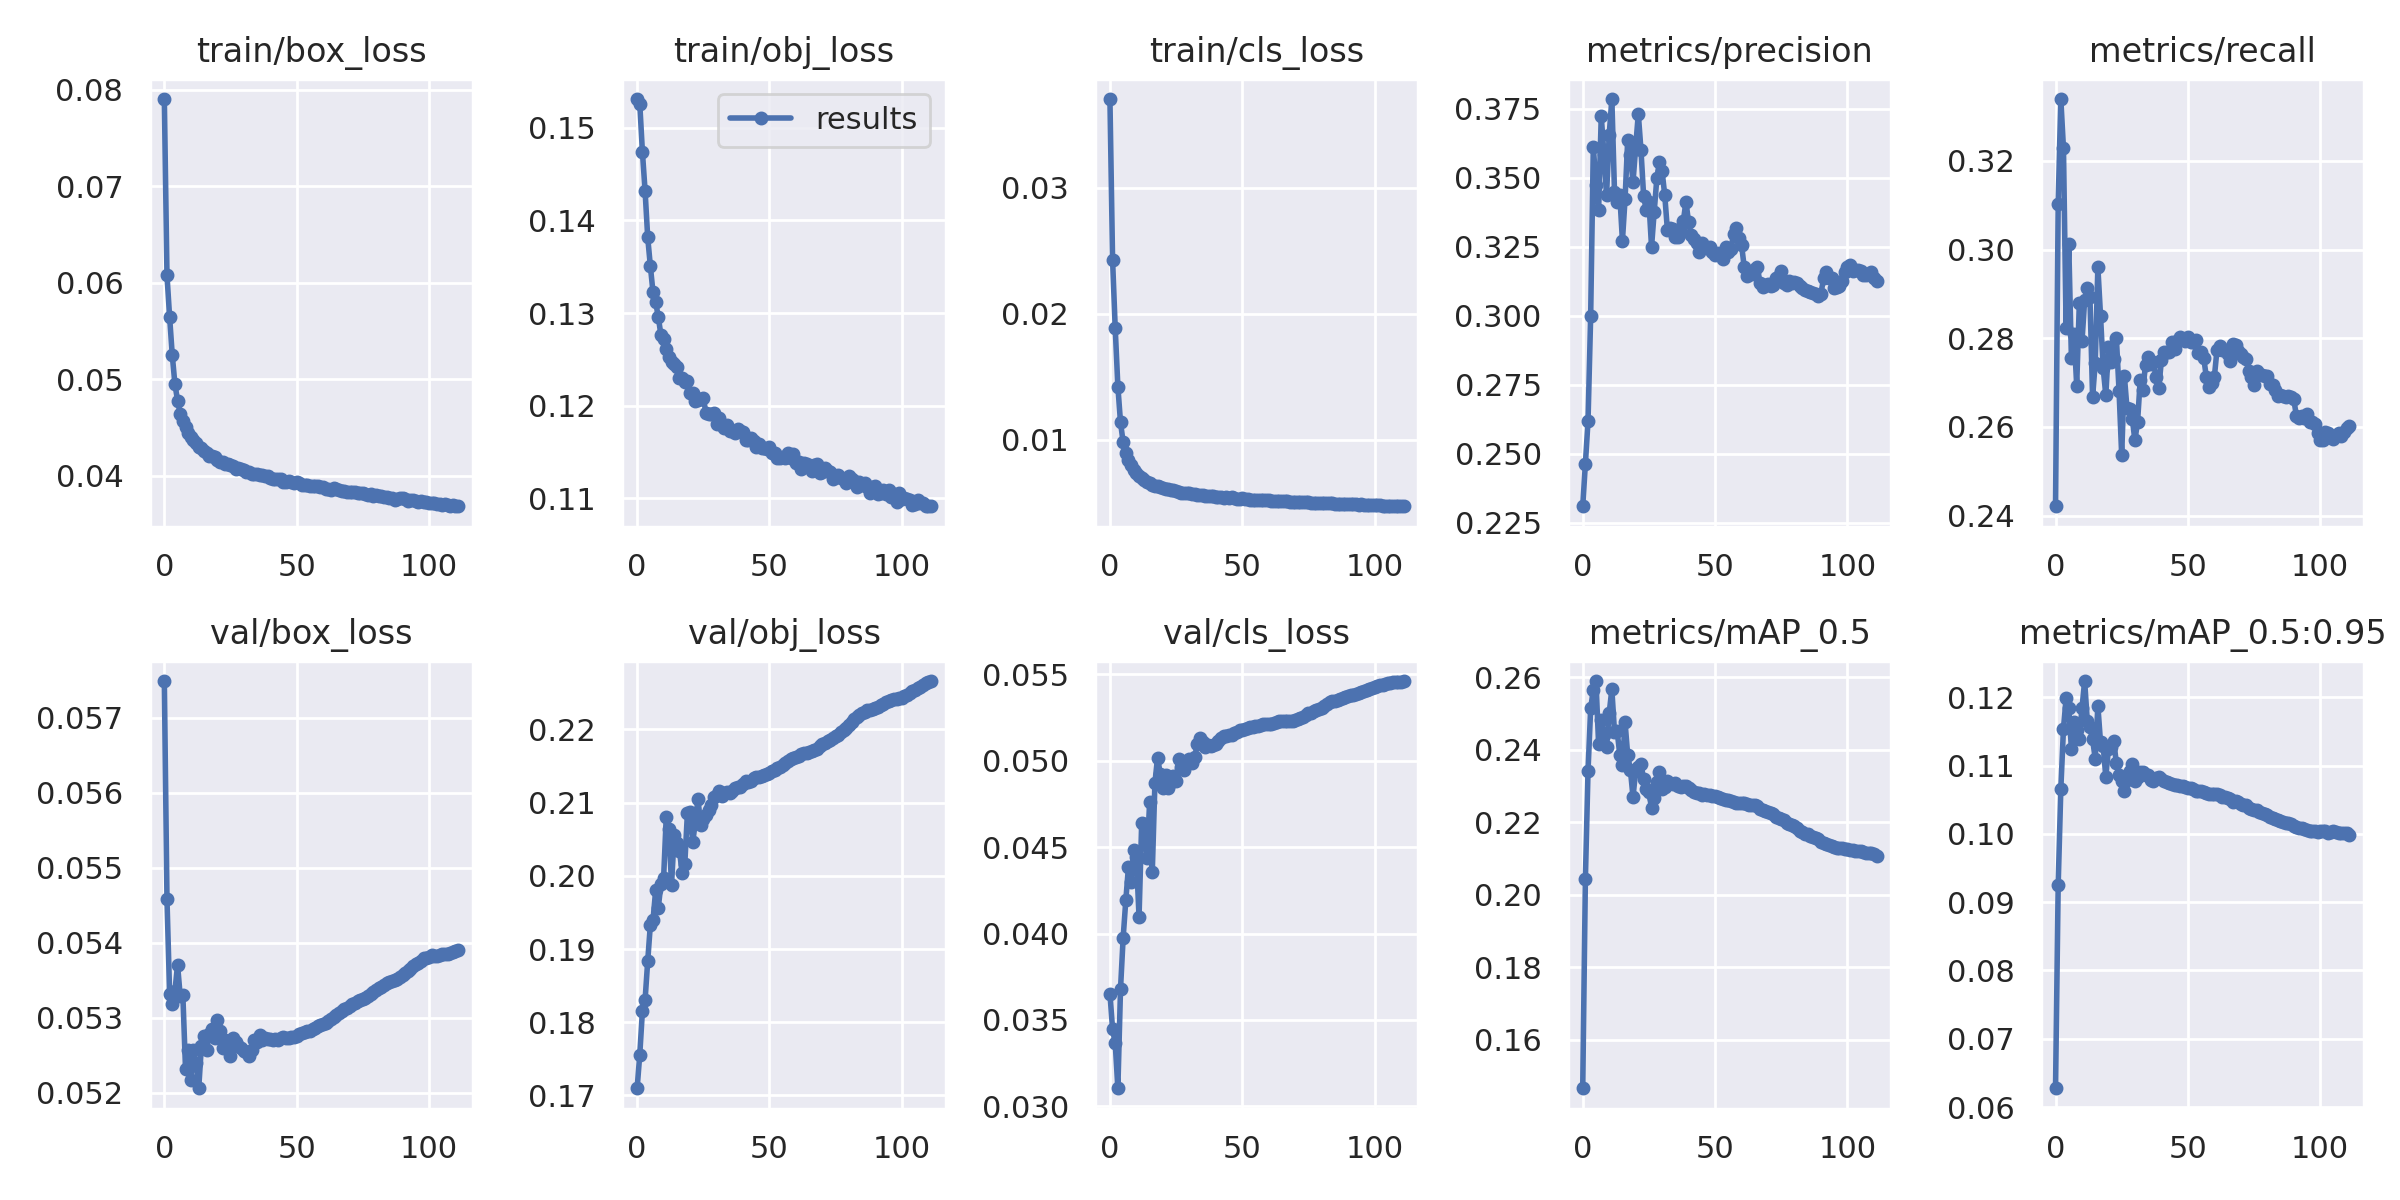

The table this chart was drawn from, first rows:
epoch, train/box_loss, train/obj_loss, train/cls_loss, metrics/precision, metrics/recall, metrics/mAP_0.5, metrics/mAP_0.5:0.95, val/box_loss, val/obj_loss, val/cls_loss, x/lr0, x/lr1, x/lr2
0, 0.07904, 0.1531, 0.03706, 0.2309, 0.2421, 0.1466, 0.06275, 0.05749, 0.171, 0.03653, 0.07004, 0.003329, 0.003329
1, 0.06079, 0.1526, 0.02429, 0.2462, 0.3103, 0.2043, 0.09251, 0.05457, 0.1756, 0.03446, 0.04, 0.00663, 0.00663
2, 0.05643, 0.1474, 0.01885, 0.2618, 0.3339, 0.2342, 0.1066, 0.05332, 0.1816, 0.03365, 0.009938, 0.009897, 0.009897
3, 0.05251, 0.1432, 0.01423, 0.2999, 0.3228, 0.2514, 0.1154, 0.05319, 0.183, 0.03105, 0.009851, 0.009851, 0.009851
4, 0.0495, 0.1382, 0.01138, 0.3612, 0.2822, 0.2566, 0.1198, 0.05335, 0.1884, 0.03679, 0.009851, 0.009851, 0.009851
5, 0.04779, 0.1351, 0.009798, 0.3473, 0.3012, 0.259, 0.1184, 0.0537, 0.1933, 0.03977, 0.009802, 0.009802, 0.009802
6, 0.04644, 0.1322, 0.008915, 0.3383, 0.2755, 0.2415, 0.1125, 0.05329, 0.1939, 0.04193, 0.009753, 0.009753, 0.009753
7, 0.04571, 0.1312, 0.008408, 0.3723, 0.2809, 0.2483, 0.1164, 0.0533, 0.198, 0.04386, 0.009703, 0.009703, 0.009703
8, 0.04504, 0.1296, 0.007994, 0.3587, 0.2693, 0.244, 0.1152, 0.05232, 0.1957, 0.04297, 0.009654, 0.009654, 0.009654
9, 0.04448, 0.1276, 0.007632, 0.3437, 0.288, 0.2407, 0.1139, 0.05256, 0.1989, 0.04483, 0.009604, 0.009604, 0.009604
10, 0.04401, 0.1272, 0.007329, 0.3655, 0.2793, 0.2501, 0.1184, 0.05217, 0.1997, 0.04443, 0.009555, 0.009555, 0.009555
11, 0.04374, 0.1261, 0.007161, 0.3785, 0.2886, 0.2567, 0.1224, 0.05257, 0.208, 0.04096, 0.009505, 0.009505, 0.009505
12, 0.04335, 0.1252, 0.006975, 0.3449, 0.2913, 0.245, 0.1165, 0.05239, 0.2064, 0.04642, 0.009456, 0.009456, 0.009456
13, 0.04298, 0.1248, 0.006793, 0.3412, 0.2893, 0.2452, 0.1156, 0.05206, 0.1988, 0.04636, 0.009406, 0.009406, 0.009406
14, 0.04284, 0.1245, 0.006687, 0.3437, 0.2667, 0.2386, 0.1138, 0.05262, 0.2055, 0.04438, 0.009357, 0.009357, 0.009357
15, 0.04251, 0.1242, 0.006578, 0.3272, 0.2744, 0.2357, 0.111, 0.05276, 0.2044, 0.04761, 0.009307, 0.009307, 0.009307
16, 0.04234, 0.123, 0.006427, 0.3423, 0.296, 0.2475, 0.1187, 0.05257, 0.2034, 0.04355, 0.009258, 0.009258, 0.009258
17, 0.04206, 0.123, 0.006361, 0.3638, 0.2851, 0.2384, 0.1134, 0.05278, 0.2004, 0.04872, 0.009208, 0.009208, 0.009208
18, 0.04202, 0.1226, 0.006314, 0.358, 0.2732, 0.2345, 0.1129, 0.05284, 0.2016, 0.05019, 0.009158, 0.009158, 0.009158
19, 0.04194, 0.1226, 0.00622, 0.3484, 0.2672, 0.227, 0.1083, 0.05272, 0.2086, 0.04926, 0.009109, 0.009109, 0.009109
20, 0.04167, 0.1214, 0.006156, 0.3611, 0.278, 0.2342, 0.1124, 0.05296, 0.2087, 0.04842, 0.009059, 0.009059, 0.009059
21, 0.04147, 0.1214, 0.006122, 0.3731, 0.2746, 0.2353, 0.1127, 0.05281, 0.2046, 0.04921, 0.00901, 0.00901, 0.00901
22, 0.04138, 0.1205, 0.006065, 0.3601, 0.2753, 0.236, 0.1135, 0.05259, 0.2074, 0.0484, 0.00896, 0.00896, 0.00896
23, 0.04124, 0.1206, 0.005984, 0.3435, 0.2799, 0.232, 0.1103, 0.05269, 0.2105, 0.04877, 0.008911, 0.008911, 0.008911
24, 0.04126, 0.1207, 0.005983, 0.3384, 0.2682, 0.2291, 0.1086, 0.05267, 0.2069, 0.0491, 0.008861, 0.008861, 0.008861
25, 0.04115, 0.1208, 0.005932, 0.3413, 0.2536, 0.2283, 0.1078, 0.05249, 0.2077, 0.04882, 0.008812, 0.008812, 0.008812
26, 0.04102, 0.1193, 0.005862, 0.3249, 0.2716, 0.2239, 0.1062, 0.05272, 0.2082, 0.0501, 0.008762, 0.008762, 0.008762
27, 0.04073, 0.1191, 0.005816, 0.3376, 0.2642, 0.2267, 0.108, 0.05268, 0.2089, 0.04963, 0.008713, 0.008713, 0.008713
28, 0.04077, 0.1191, 0.005809, 0.3497, 0.2641, 0.2311, 0.1091, 0.05263, 0.2096, 0.04946, 0.008663, 0.008663, 0.008663
29, 0.04068, 0.1193, 0.005767, 0.3558, 0.2618, 0.2337, 0.1103, 0.05259, 0.2108, 0.04988, 0.008614, 0.008614, 0.008614
30, 0.04059, 0.118, 0.005745, 0.3522, 0.257, 0.2292, 0.1078, 0.05255, 0.2111, 0.0501, 0.008564, 0.008564, 0.008564
31, 0.0404, 0.1187, 0.005714, 0.3435, 0.2612, 0.2298, 0.1083, 0.05254, 0.2116, 0.04989, 0.008515, 0.008515, 0.008515
32, 0.04042, 0.1179, 0.005688, 0.3309, 0.2706, 0.2313, 0.1091, 0.05249, 0.2109, 0.0502, 0.008466, 0.008466, 0.008466
33, 0.04018, 0.1176, 0.005612, 0.3318, 0.2683, 0.2308, 0.1091, 0.05257, 0.2113, 0.05096, 0.008416, 0.008416, 0.008416
34, 0.04022, 0.1179, 0.005629, 0.3315, 0.2741, 0.2306, 0.1086, 0.0527, 0.2115, 0.0513, 0.008367, 0.008367, 0.008367
35, 0.04016, 0.1172, 0.0056, 0.3284, 0.2758, 0.2309, 0.1086, 0.05267, 0.2113, 0.0511, 0.008317, 0.008317, 0.008317
36, 0.04008, 0.1173, 0.005566, 0.3284, 0.2742, 0.2299, 0.1079, 0.05276, 0.2116, 0.05078, 0.008268, 0.008268, 0.008268
37, 0.04008, 0.1171, 0.005578, 0.3303, 0.2746, 0.2298, 0.1077, 0.0527, 0.212, 0.0509, 0.008218, 0.008218, 0.008218
38, 0.03994, 0.1174, 0.005511, 0.3341, 0.2713, 0.2299, 0.1081, 0.05272, 0.2121, 0.05088, 0.008169, 0.008169, 0.008169
39, 0.03994, 0.1173, 0.005542, 0.3413, 0.2687, 0.2299, 0.1083, 0.05271, 0.2121, 0.0509, 0.008119, 0.008119, 0.008119
40, 0.03974, 0.1171, 0.005472, 0.3338, 0.275, 0.2293, 0.1081, 0.05272, 0.2125, 0.05098, 0.00807, 0.00807, 0.00807
41, 0.03969, 0.1163, 0.005465, 0.3291, 0.277, 0.2288, 0.1077, 0.05271, 0.2129, 0.05115, 0.00802, 0.00802, 0.00802
42, 0.03961, 0.1163, 0.005475, 0.3279, 0.2769, 0.2283, 0.1076, 0.05271, 0.2129, 0.05132, 0.007971, 0.007971, 0.007971
43, 0.0397, 0.1165, 0.00542, 0.3262, 0.277, 0.2282, 0.1075, 0.0527, 0.213, 0.05146, 0.007921, 0.007921, 0.007921
44, 0.03967, 0.1162, 0.005432, 0.323, 0.2792, 0.228, 0.1073, 0.05272, 0.2134, 0.05143, 0.007872, 0.007872, 0.007872
45, 0.03939, 0.1155, 0.005387, 0.3263, 0.2776, 0.2276, 0.1071, 0.05273, 0.2135, 0.05148, 0.007822, 0.007822, 0.007822
46, 0.0394, 0.1159, 0.005431, 0.3249, 0.2793, 0.2278, 0.1072, 0.05272, 0.2135, 0.05152, 0.007772, 0.007772, 0.007772
47, 0.03942, 0.1155, 0.005359, 0.3243, 0.2803, 0.2275, 0.107, 0.05273, 0.2137, 0.05159, 0.007723, 0.007723, 0.007723
48, 0.03938, 0.1154, 0.005317, 0.3247, 0.2798, 0.2275, 0.1069, 0.05274, 0.2137, 0.05168, 0.007673, 0.007673, 0.007673
49, 0.03928, 0.1154, 0.005339, 0.323, 0.2794, 0.2271, 0.1068, 0.05274, 0.2139, 0.05176, 0.007624, 0.007624, 0.007624
50, 0.0393, 0.1156, 0.005343, 0.322, 0.2803, 0.2273, 0.1067, 0.05276, 0.214, 0.05179, 0.007574, 0.007574, 0.007574
51, 0.03925, 0.115, 0.005304, 0.3228, 0.2792, 0.2269, 0.1067, 0.05278, 0.2143, 0.05184, 0.007525, 0.007525, 0.007525
52, 0.03907, 0.1149, 0.005276, 0.3219, 0.2791, 0.2267, 0.1065, 0.05279, 0.2145, 0.05187, 0.007476, 0.007476, 0.007476
53, 0.03899, 0.1144, 0.005259, 0.3204, 0.2796, 0.2263, 0.1063, 0.0528, 0.2147, 0.05195, 0.007426, 0.007426, 0.007426
54, 0.039, 0.1143, 0.00524, 0.3249, 0.2767, 0.2263, 0.1063, 0.05283, 0.2149, 0.05198, 0.007377, 0.007377, 0.007377
55, 0.03892, 0.1145, 0.005229, 0.3229, 0.2769, 0.226, 0.1062, 0.05282, 0.2152, 0.05202, 0.007327, 0.007327, 0.007327
56, 0.03898, 0.1144, 0.005243, 0.3242, 0.2755, 0.2258, 0.1062, 0.05284, 0.2154, 0.05203, 0.007278, 0.007278, 0.007278
57, 0.03891, 0.1149, 0.005214, 0.3295, 0.2712, 0.2255, 0.106, 0.05286, 0.2157, 0.05207, 0.007228, 0.007228, 0.007228
58, 0.03891, 0.1144, 0.005216, 0.3317, 0.269, 0.2253, 0.1059, 0.05288, 0.2159, 0.05212, 0.007178, 0.007178, 0.007178
59, 0.03886, 0.1148, 0.005197, 0.3283, 0.2699, 0.2252, 0.1058, 0.0529, 0.2161, 0.05216, 0.007129, 0.007129, 0.007129
... 52 more rows
